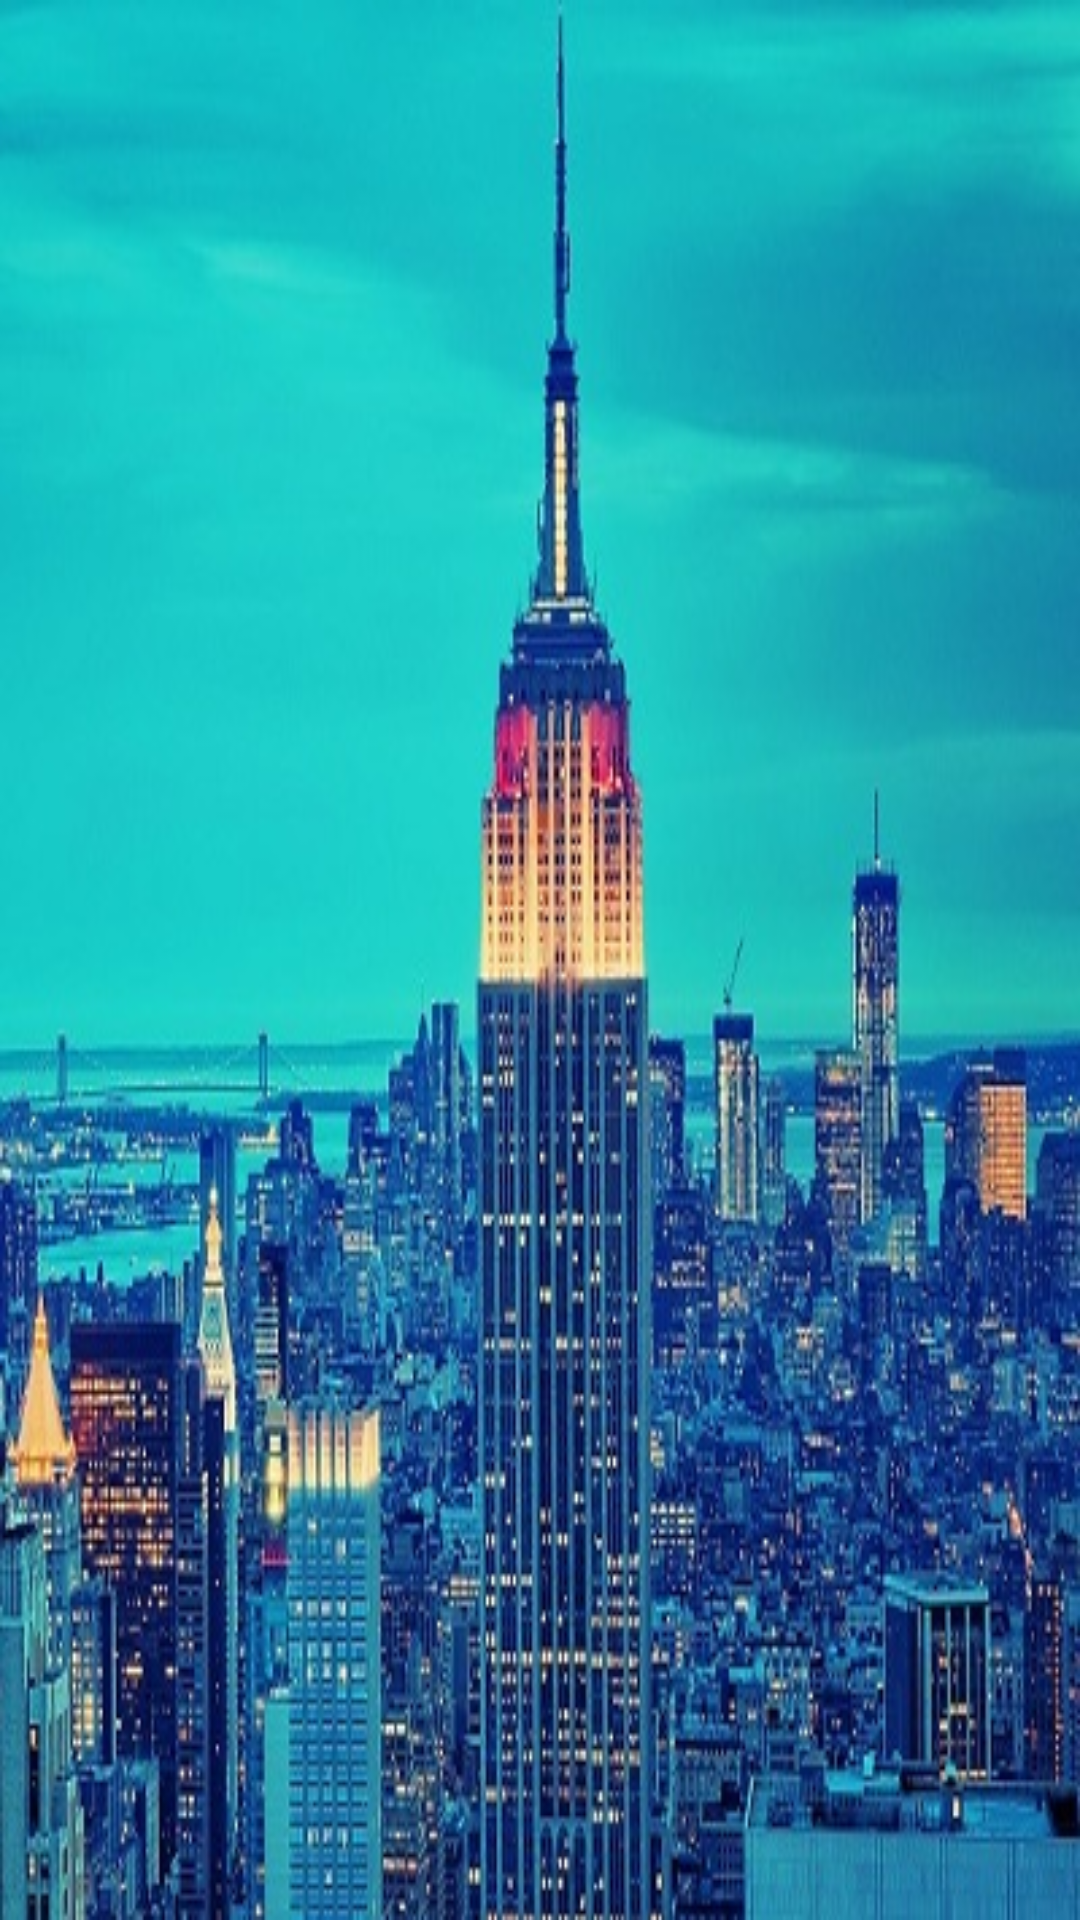

Layout XML and referenced resources for this Android screen:
<!-- AndroidManifest.xml: application theme AppTheme -->
<!-- res/layout/header.xml -->
<?xml version="1.0" encoding="utf-8"?>
<LinearLayout xmlns:android="http://schemas.android.com/apk/res/android"
    xmlns:app="http://schemas.android.com/apk/res-auto"
    android:orientation="vertical"
    android:layout_width="match_parent"
    android:layout_height="250dp"
    android:fitsSystemWindows="true"
    >
    <ImageView
        android:layout_width="match_parent"
        android:layout_height="match_parent"
        android:scaleType="centerCrop"
        android:background="@drawable/bg"
        android:fitsSystemWindows="true"
        android:id="@+id/bg"/>
</LinearLayout>
<!-- resources referenced by this layout -->
<resources>
  <!-- drawable bg: jpg bitmap (drawable, 73289 bytes) -->
  <style name="AppTheme" parent="Theme.AppCompat.Light.NoActionBar">
          
          <item name="colorPrimary">@color/colorPrimary</item>
          <item name="colorAccent">@color/colorAccent</item>
      </style>
  <color name="colorPrimary">#FFFFFF</color>
  <color name="colorAccent">#FF4081</color>
</resources>
